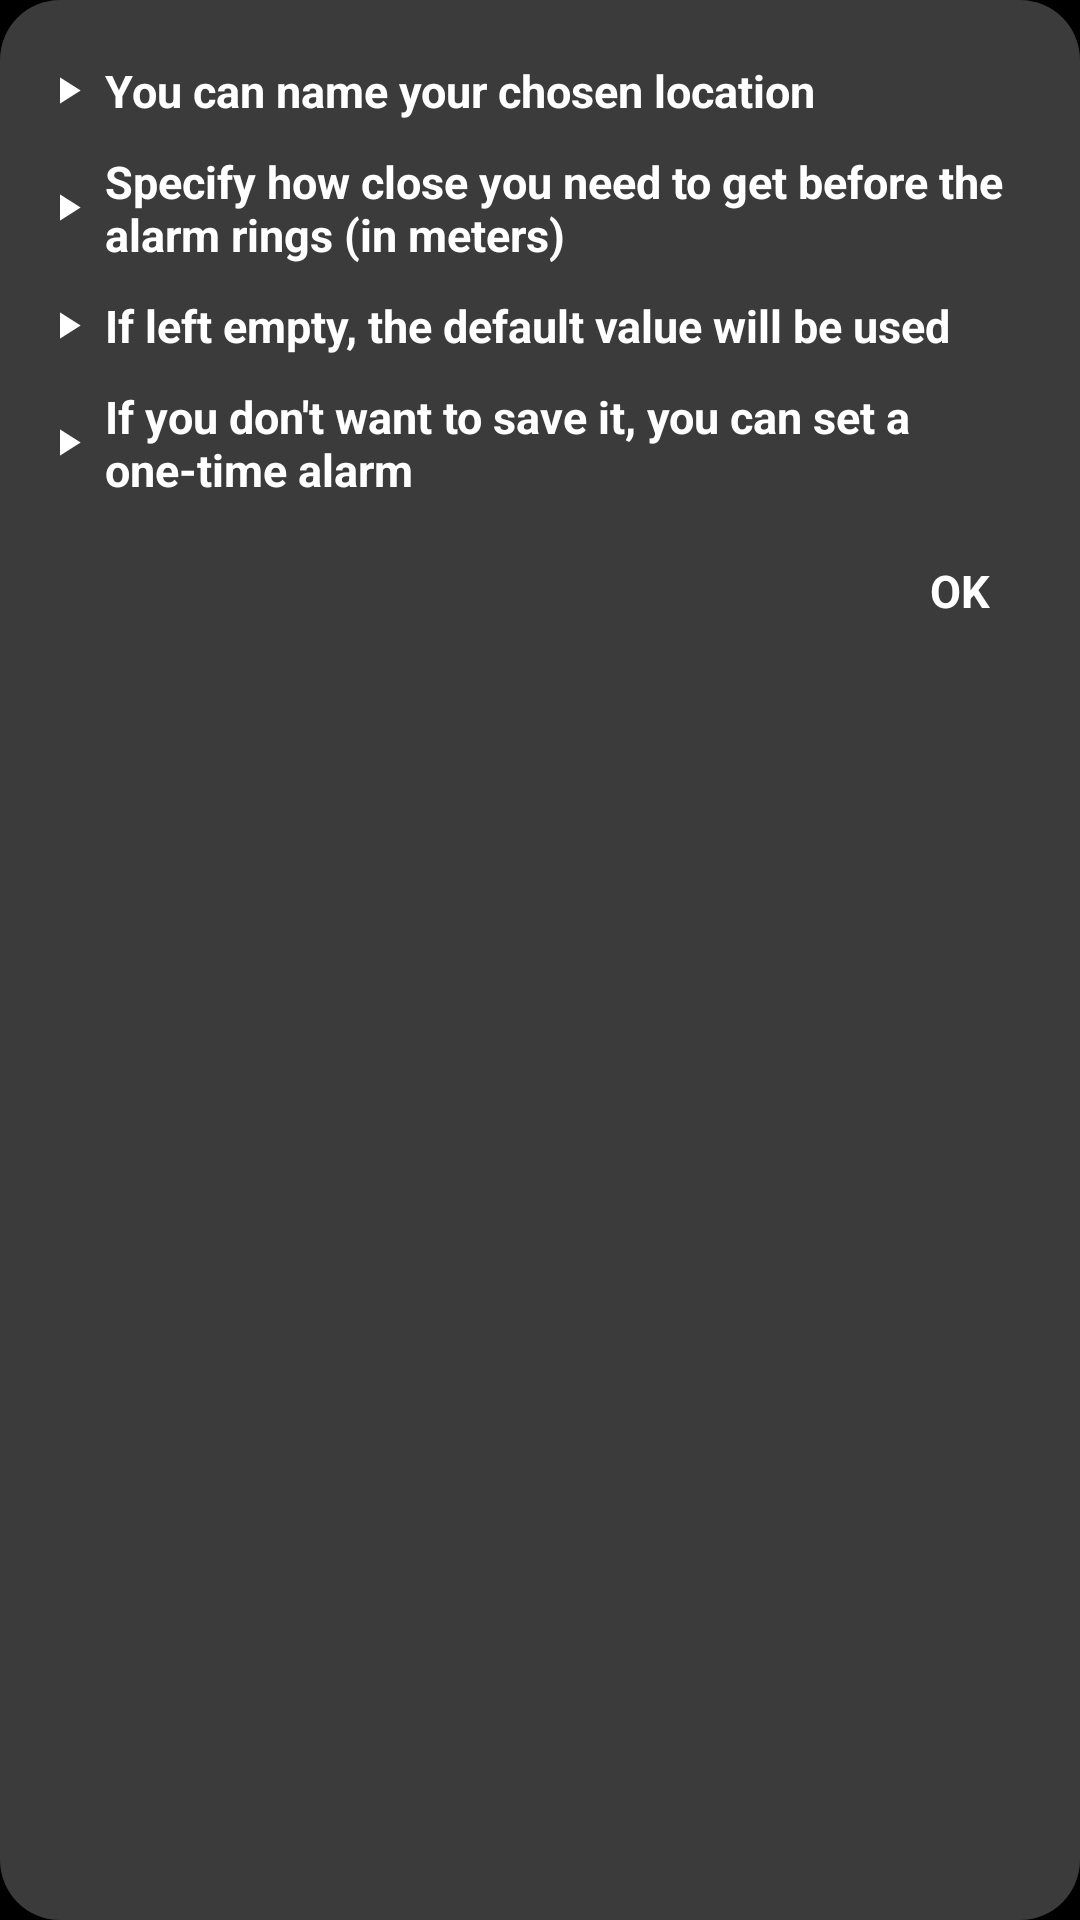

Write the Android layout XML for this screen, with the resource values it uses.
<!-- AndroidManifest.xml: application theme Theme.GeoWake -->
<!-- res/layout/popup_2.xml -->
<?xml version="1.0" encoding="utf-8"?>
<LinearLayout
    xmlns:android="http://schemas.android.com/apk/res/android"
    android:layout_width="match_parent"
    android:layout_height="wrap_content"
    android:background="@drawable/popup_bg"
    android:padding="15dp"
    android:orientation="vertical">

    <RelativeLayout
        android:layout_width="match_parent"
        android:layout_height="wrap_content"
        android:layout_marginVertical="5dp">

        <ImageView
            android:id="@+id/iv_1"
            android:layout_width="15dp"
            android:layout_height="15dp"
            android:src="@drawable/baseline_play_arrow_35"
            android:layout_centerVertical="true"/>

        <TextView
            android:layout_width="match_parent"
            android:layout_height="wrap_content"
            android:text="@string/popup_name"
            android:textStyle="bold"
            android:textSize="15sp"
            android:layout_marginStart="5dp"
            android:layout_toEndOf="@id/iv_1"
            android:layout_alignParentEnd="true"
            android:layout_centerInParent="true" />

    </RelativeLayout>
    <RelativeLayout
        android:layout_width="match_parent"
        android:layout_height="wrap_content"
        android:layout_marginVertical="5dp">

        <ImageView
            android:id="@+id/iv_2"
            android:layout_width="15dp"
            android:layout_height="15dp"
            android:src="@drawable/baseline_play_arrow_35"
            android:layout_centerVertical="true"/>

        <TextView
            android:layout_width="match_parent"
            android:layout_height="wrap_content"
            android:text="@string/popup_distance"
            android:textStyle="bold"
            android:textSize="15sp"
            android:layout_marginStart="5dp"
            android:layout_toEndOf="@id/iv_2"
            android:layout_alignParentEnd="true"
            android:layout_centerInParent="true" />

    </RelativeLayout>
    <RelativeLayout
        android:layout_width="match_parent"
        android:layout_height="wrap_content"
        android:layout_marginVertical="5dp">

        <ImageView
            android:id="@+id/iv_3"
            android:layout_width="15dp"
            android:layout_height="15dp"
            android:src="@drawable/baseline_play_arrow_35"
            android:layout_centerVertical="true"/>

        <TextView
            android:layout_width="match_parent"
            android:layout_height="wrap_content"
            android:text="@string/popup_distance_def"
            android:textStyle="bold"
            android:textSize="15sp"
            android:layout_marginStart="5dp"
            android:layout_toEndOf="@id/iv_3"
            android:layout_alignParentEnd="true"
            android:layout_centerInParent="true" />

    </RelativeLayout>
    <RelativeLayout
        android:layout_width="match_parent"
        android:layout_height="wrap_content"
        android:layout_marginVertical="5dp">

        <ImageView
            android:id="@+id/iv_4"
            android:layout_width="15dp"
            android:layout_height="15dp"
            android:src="@drawable/baseline_play_arrow_35"
            android:layout_centerVertical="true"/>

        <TextView
            android:layout_width="match_parent"
            android:layout_height="wrap_content"
            android:text="@string/popup_one_time"
            android:textStyle="bold"
            android:textSize="15sp"
            android:layout_marginStart="5dp"
            android:layout_toEndOf="@id/iv_4"
            android:layout_alignParentEnd="true"
            android:layout_centerInParent="true" />

    </RelativeLayout>

    <TextView
        android:id="@+id/ok_tv_2"
        android:layout_width="wrap_content"
        android:layout_height="wrap_content"
        android:text="@string/ok"
        android:textSize="15sp"
        android:textStyle="bold"
        android:textAllCaps="true"
        android:layout_gravity="end"
        android:layout_marginEnd="15dp"
        android:layout_marginTop="15dp"/>

</LinearLayout>
<!-- resources referenced by this layout -->
<resources>
  <!-- drawable baseline_play_arrow_35 (drawable) -->
  <vector xmlns:android="http://schemas.android.com/apk/res/android" android:height="35dp" android:tint="#FFFFFF" android:viewportHeight="24" android:viewportWidth="24" android:width="35dp">
        
      <path android:fillColor="@android:color/white" android:pathData="M8,5v14l11,-7z"/>
      
  </vector>
  <!-- drawable popup_bg (drawable) -->
  <?xml version="1.0" encoding="utf-8"?>
  <shape xmlns:android="http://schemas.android.com/apk/res/android">
  
      <solid android:color="#EA414141"/>
      <corners android:radius="20dp"/>
  
  </shape>
  <string name="ok">Ok</string>
  <string name="popup_distance">Specify how close you need to get before the alarm rings (in meters)</string>
  <string name="popup_distance_def">If left empty, the default value will be used</string>
  <string name="popup_name">You can name your chosen location</string>
  <string name="popup_one_time">If you don\'t want to save it, you can set a one-time alarm</string>
  <style name="Theme.GeoWake" parent="Base.Theme.GeoWake" />
  <style name="Base.Theme.GeoWake" parent="Theme.AppCompat.DayNight.DarkActionBar">
          
          
          <item name="android:windowBackground">@color/black</item>
          <item name="android:itemBackground">#434343</item>
          <item name="android:textColor">@color/white</item>
          <item name="android:textColorSecondary">#8A8A8A</item>
          <item name="alertDialogTheme">@style/alert_dialog_theme</item>
      </style>
  <color name="black">#FF000000</color>
  <color name="white">#FFFFFFFF</color>
  <style name="alert_dialog_theme" parent="Theme.AppCompat.Light.Dialog.Alert">
          <item name="android:windowBackground">@drawable/alarm_row_bg</item>
          <item name="android:textColorPrimary">@color/white</item>
          <item name="android:buttonBarPositiveButtonStyle">@style/PositiveButtonStyle</item>
          <item name="android:buttonBarNegativeButtonStyle">@style/NegativeButtonStyle</item>
      </style>
  <!-- drawable alarm_row_bg (drawable) -->
  <?xml version="1.0" encoding="utf-8"?>
  <shape xmlns:android="http://schemas.android.com/apk/res/android">
  
      <solid android:color="#414141"/>
      <corners android:radius="20dp"/>
  
  </shape>
  <style name="PositiveButtonStyle" parent="Widget.AppCompat.Button.ButtonBar.AlertDialog">
          <item name="android:textColor">@android:color/white</item>
          <item name="android:backgroundTint">@android:color/transparent</item>
      </style>
  <style name="NegativeButtonStyle" parent="Widget.AppCompat.Button.ButtonBar.AlertDialog">
          <item name="android:textColor">@android:color/white</item>
          <item name="android:backgroundTint">@android:color/transparent</item>
      </style>
</resources>
